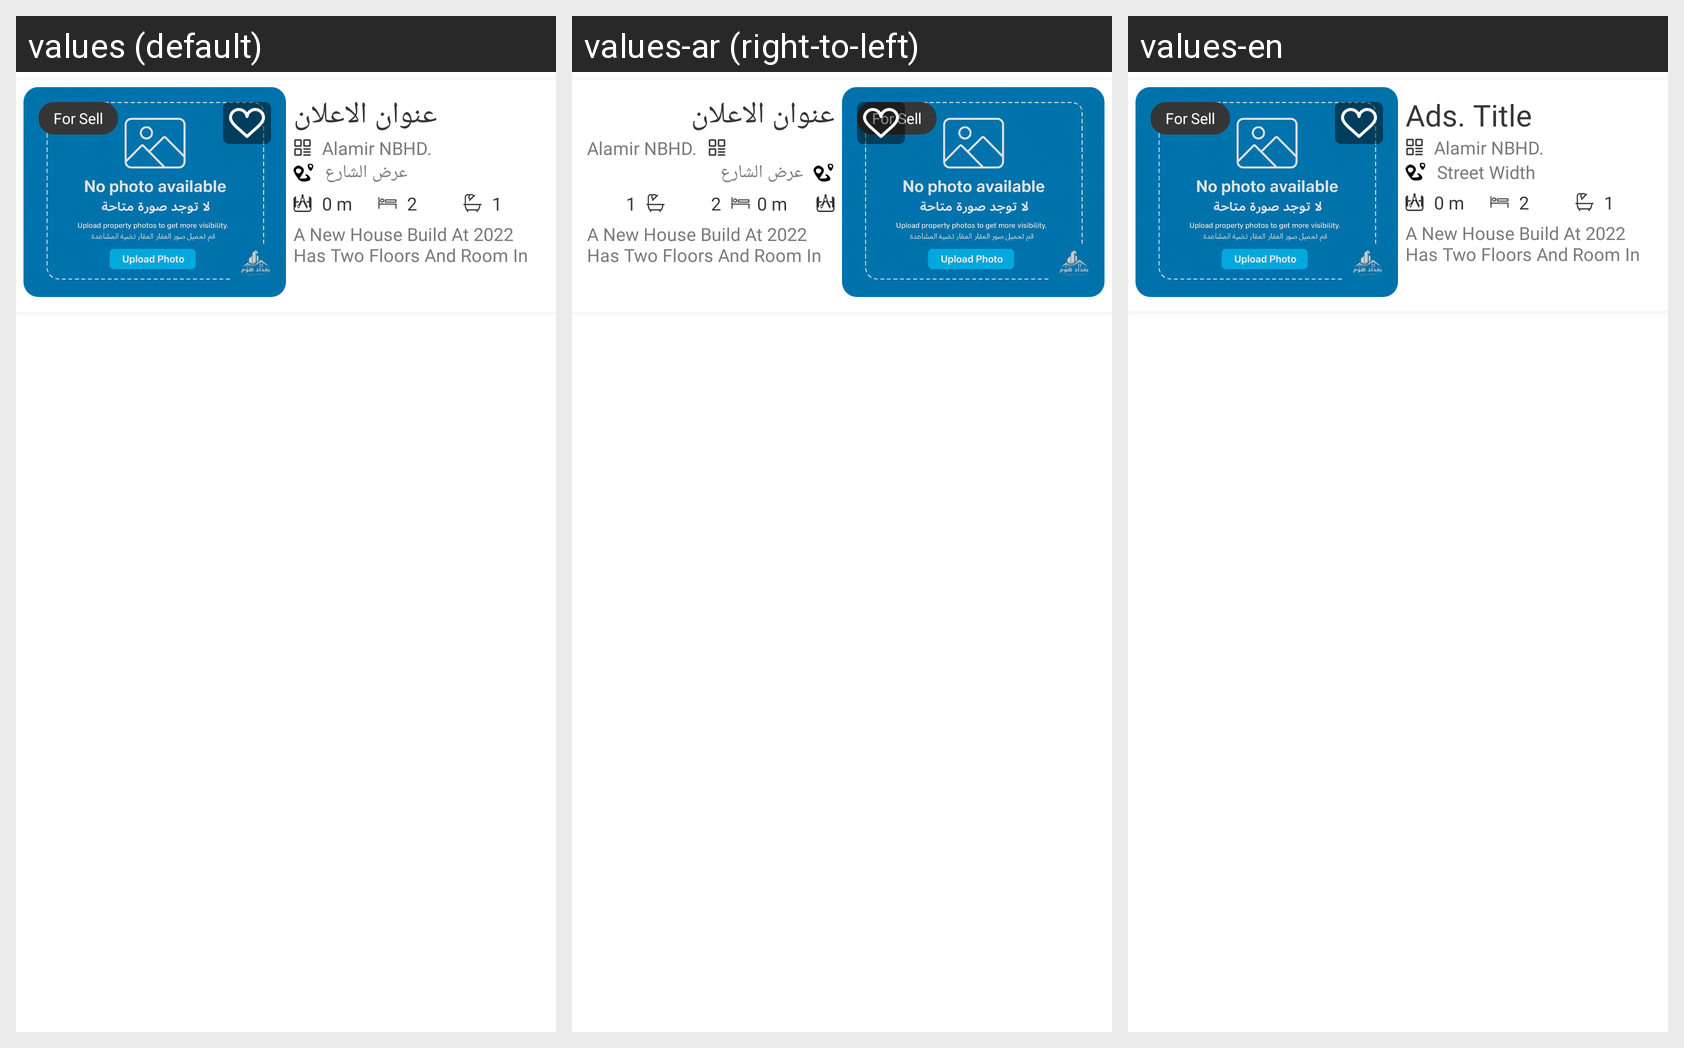

The same Android screen rendered under several of its app's locales, left to right. List the strings drawn on it with the default value and each locale's translation.
Android screen res/layout/adapter_city_items.xml rendered under 3 locales, left to right: values (default), values-ar (right-to-left), values-en. Device: Nexus 5 (rendered at 1080×1920; each locale shown at half size, 540×960, under a caption strip naming it); theme Theme.NajafHomes.
Strings drawn on this screen, with the default value and each locale's value (text and hints the layout hard-codes, and strings that could not be matched under every locale, appear in the picture but are not listed):

for_sell
  values: For Sell
  values-ar: For Sell
  values-en: For Sell

ad_title
  values: عنوان الاعلان
  values-ar: عنوان الاعلان
  values-en: Ads. Title

ad_type
  values: Alamir NBHD.
  values-ar: Alamir NBHD.
  values-en: Alamir NBHD.

street_width
  values: عرض الشارع
  values-ar: عرض الشارع
  values-en: Street Width

bed_count
  values: 2
  values-ar: 2
  values-en: 2

ad_details
  values: A New House Build At 2022 Has Two Floors And Room In The Second
  values-ar: A New House Build At 2022 Has Two Floors And Room In The Second
  values-en: A New House Build At 2022 Has Two Floors And Room In The Second
